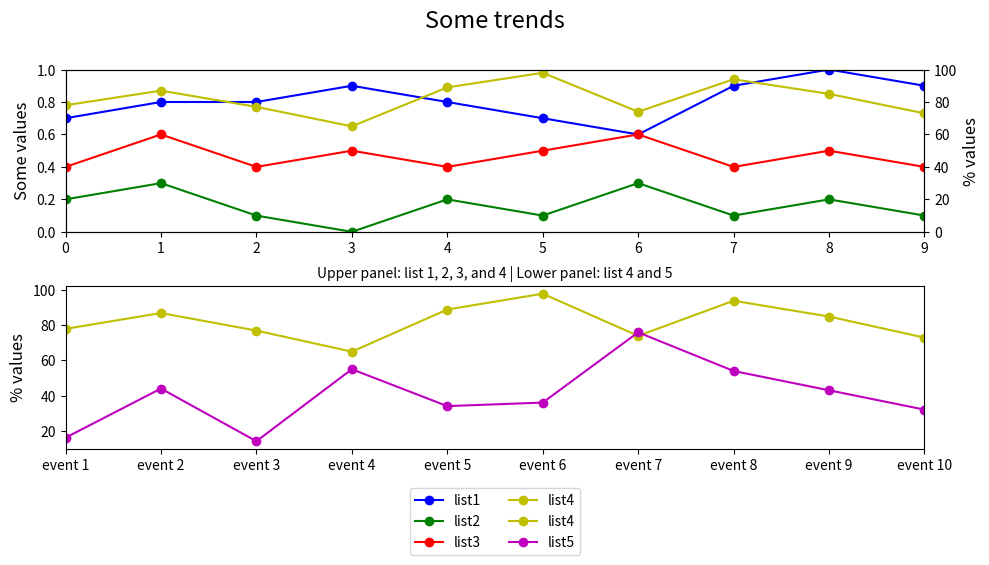

The script that saved this image:

import matplotlib.pyplot as plt

event_index = ['event 1','event 2','event 3','event 4','event 5',
               'event 6','event 7','event 8','event 9','event 10']
list1 = [0.7,0.8,0.8,0.9,0.8,0.7,0.6,0.9,1.0,0.9]
list2 = [0.2,0.3,0.1,0.0,0.2,0.1,0.3,0.1,0.2,0.1]
list3 = [0.4,0.6,0.4,0.5,0.4,0.5,0.6,0.4,0.5,0.4]
list4 = [78,87,77,65,89,98,74,94,85,73]
list5 = [16,44,14,55,34,36,76,54,43,32]

fig = plt.figure(figsize=(10, 6))
ax1 = fig.add_subplot(211)  # First subplot
ax2 = ax1.twinx()  # Twin y-axis for list 4

# Plotting the first subplot
ax1.plot(list1, 'bo-', label='list1')
ax1.plot(list2, 'go-', label='list2')
ax1.plot(list3, 'ro-', label='list3')
ax2.plot(list4, 'yo-', label='list4')

ax1.set_ylim(0, 1)
ax1.set_xlim(0, len(event_index)-1)  # Correct x limits
ax1.set_ylabel('Some values', fontsize=12)
ax2.set_ylabel('% values', fontsize=12)
ax2.set_ylim(0, 100)

# Second subplot
ax3 = fig.add_subplot(212)
ax3.set_xlim(0, len(event_index)-1)
ax3.set_ylabel('% values', fontsize=12)

# Plotting the second subplot
ax3.plot(list4, 'yo-', label='list4')
ax3.plot(list5, 'mo-', label='list5')

# Centering and positioning the legend
lines = [ax1.lines[0], ax1.lines[1], ax1.lines[2], ax2.lines[0], ax3.lines[0], ax3.lines[1]]
labels = [l.get_label() for l in lines]
ax3.legend(lines, labels, loc='upper center', bbox_to_anchor=(0.5, -0.2), ncol=2)

# Setting x labels
ax3.set_xticks(range(len(event_index)))
ax3.set_xticklabels(event_index)

# Titles and subtitles
plt.suptitle('Some trends', y=0.95, fontsize=17)
plt.title('Upper panel: list 1, 2, 3, and 4 | Lower panel: list 4 and 5', fontsize=10)

# Adjust layout
fig.tight_layout()
plt.subplots_adjust(top=0.85)  # Adjusting top space for the title
plt.show()
